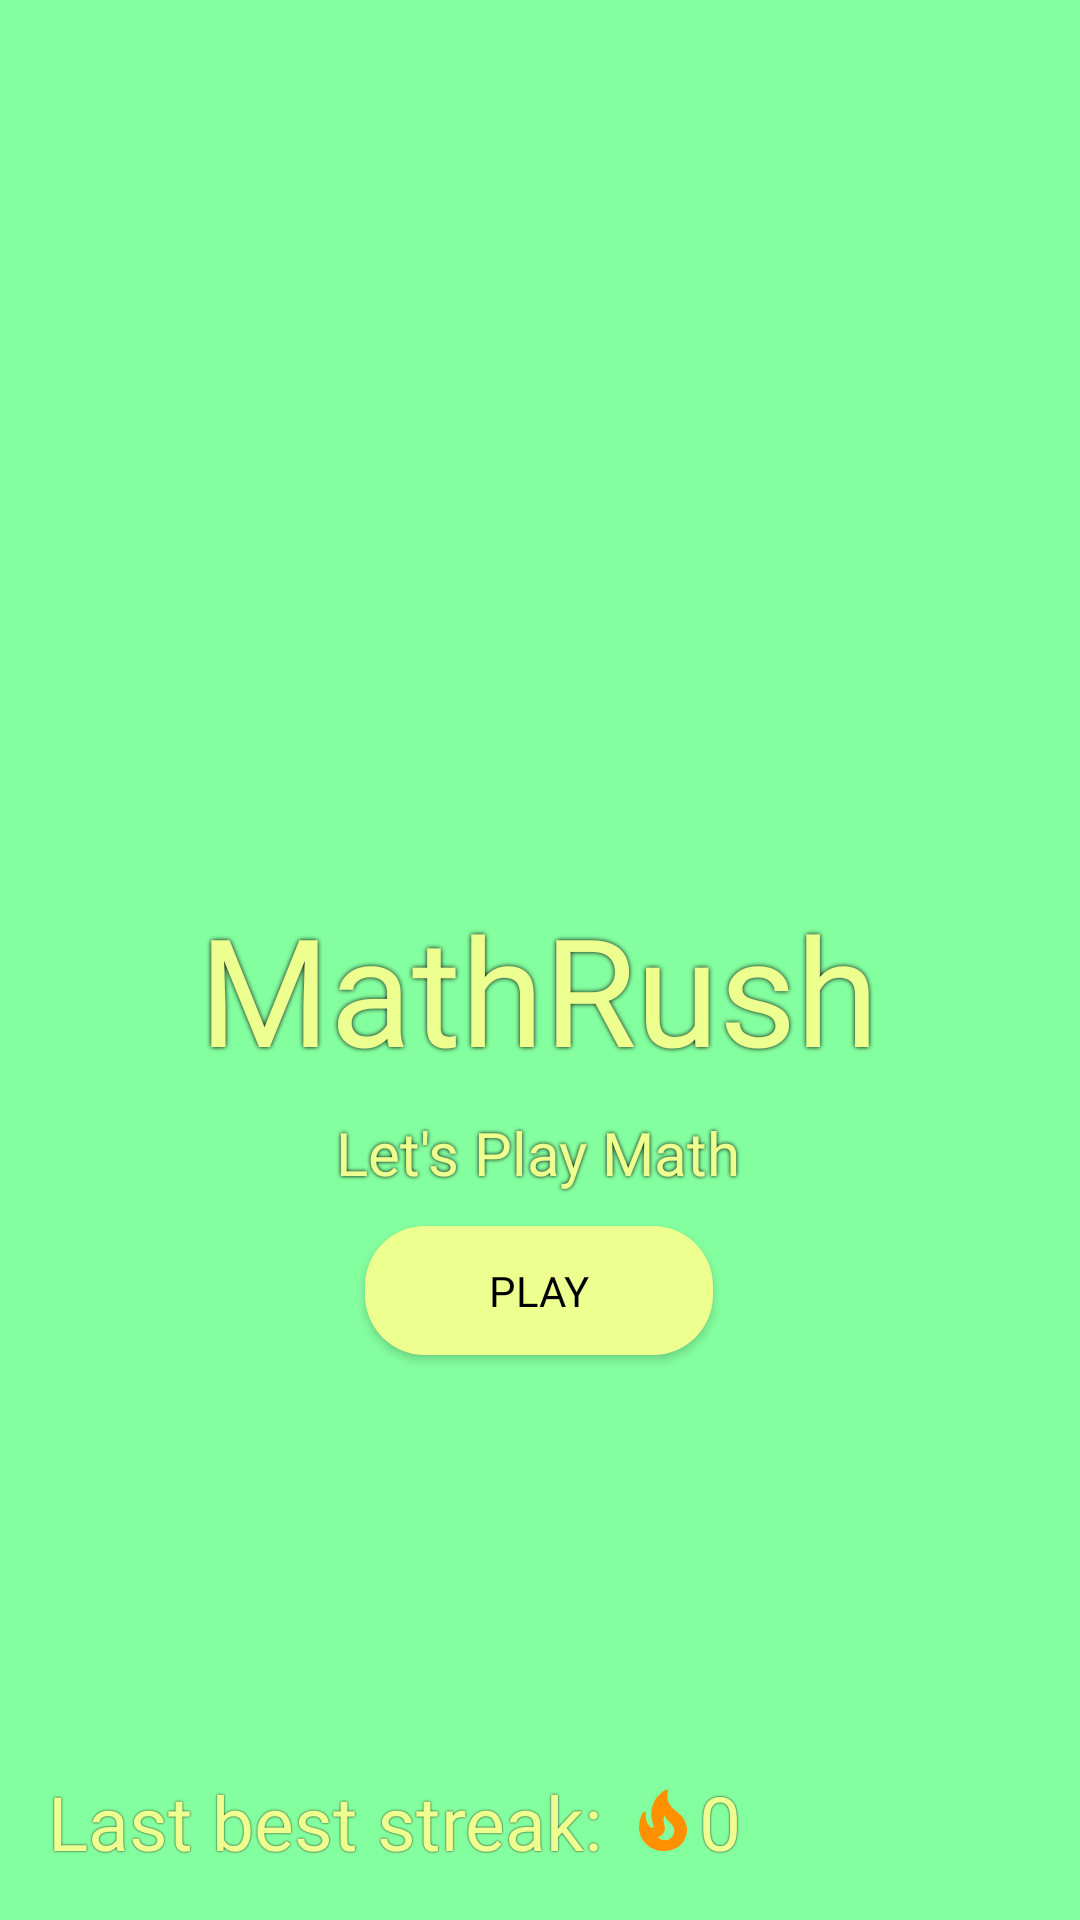

The Android layout XML behind this screen, and the referenced resources:
<!-- AndroidManifest.xml: application theme Theme.MathRush -->
<!-- res/layout/activity_main.xml -->
<?xml version="1.0" encoding="utf-8"?>
<androidx.constraintlayout.widget.ConstraintLayout xmlns:android="http://schemas.android.com/apk/res/android"
    xmlns:app="http://schemas.android.com/apk/res-auto"
    xmlns:tools="http://schemas.android.com/tools"
    android:id="@+id/main"
    android:layout_width="match_parent"
    android:layout_height="match_parent"
    android:background="#84ff9f"
    tools:context=".MainActivity">

    <TextView
        android:id="@+id/startSiteTitle"
        android:layout_width="wrap_content"
        android:layout_height="wrap_content"
        android:layout_marginTop="296dp"
        android:fontFamily="@font/atop"
        android:shadowColor="#000000"
        android:shadowDx="0"
        android:shadowDy="0"
        android:shadowRadius="4"
        android:text="MathRush"
        android:textColor="#edff8f"
        android:textSize="50sp"
        app:layout_constraintEnd_toEndOf="parent"
        app:layout_constraintHorizontal_bias="0.498"
        app:layout_constraintStart_toStartOf="parent"
        app:layout_constraintTop_toTopOf="parent" />

    <TextView
        android:id="@+id/letsPlayTitle"
        android:layout_width="wrap_content"
        android:layout_height="wrap_content"
        android:layout_marginTop="8dp"
        android:fontFamily="@font/atop"
        android:shadowColor="#000000"
        android:shadowDx="0"
        android:shadowDy="0"
        android:shadowRadius="3"
        android:text="Let's Play Math"
        android:textColor="#edff8f"
        android:textSize="20sp"
        app:layout_constraintEnd_toEndOf="parent"
        app:layout_constraintHorizontal_bias="0.498"
        app:layout_constraintStart_toStartOf="parent"
        app:layout_constraintTop_toBottomOf="@id/startSiteTitle" />

    <Button
        android:id="@+id/playButton"
        android:layout_width="116dp"
        android:layout_height="43dp"
        android:background="@drawable/rounded_button"
        android:fontFamily="@font/atop"
        android:text="PLAY"
        android:textColor="@color/black"
        app:layout_constraintBottom_toBottomOf="parent"
        app:layout_constraintEnd_toEndOf="parent"
        app:layout_constraintHorizontal_bias="0.498"
        app:layout_constraintStart_toStartOf="parent"
        app:layout_constraintTop_toBottomOf="@id/letsPlayTitle"
        app:layout_constraintVertical_bias="0.056" />


    
    <TextView
        android:id="@+id/streakRecordText"
        android:layout_width="wrap_content"
        android:layout_height="wrap_content"
        android:fontFamily="@font/atop"
        android:shadowColor="#000000"
        android:shadowDx="0"
        android:shadowDy="0"
        android:shadowRadius="1"
        android:text="Last best streak:"
        android:textColor="#edff8f"
        android:textSize="25dp"
        android:layout_marginStart="16dp"
        android:layout_marginBottom="16dp"
        app:layout_constraintStart_toStartOf="parent"
        app:layout_constraintBottom_toBottomOf="parent" />

    <TextView
        android:id="@+id/streakRecordNumberMainPage"
        android:layout_width="wrap_content"
        android:layout_height="wrap_content"
        android:drawableLeft="@drawable/streak_record_icon"
        android:fontFamily="@font/atop"
        android:shadowColor="#000000"
        android:shadowDx="0"
        android:shadowDy="0"
        android:shadowRadius="1"
        android:text="0"
        android:textColor="#edff8f"
        android:textSize="25dp"
        android:layout_marginStart="8dp"
        android:layout_marginBottom="16dp"
        app:layout_constraintStart_toEndOf="@id/streakRecordText"
        app:layout_constraintBottom_toBottomOf="parent" />




</androidx.constraintlayout.widget.ConstraintLayout>
<!-- resources referenced by this layout -->
<resources>
  <color name="black">#FF000000</color>
  <!-- drawable rounded_button (drawable) -->
  <shape xmlns:android="http://schemas.android.com/apk/res/android"
      android:shape="rectangle">
      <solid android:color="#edff8f" />
      <corners android:radius="20dp" />
      <padding android:left="10dp" android:top="6dp" android:right="10dp" android:bottom="6dp" />
  </shape>
  <!-- drawable streak_record_icon (drawable) -->
  <vector xmlns:android="http://schemas.android.com/apk/res/android" android:height="24dp" android:tint="#FF9100" android:viewportHeight="24" android:viewportWidth="24" android:width="24dp">
        
      <path android:fillColor="@android:color/white" android:pathData="M19.48,12.35c-1.57,-4.08 -7.16,-4.3 -5.81,-10.23c0.1,-0.44 -0.37,-0.78 -0.75,-0.55C9.29,3.71 6.68,8 8.87,13.62c0.18,0.46 -0.36,0.89 -0.75,0.59c-1.81,-1.37 -2,-3.34 -1.84,-4.75c0.06,-0.52 -0.62,-0.77 -0.91,-0.34C4.69,10.16 4,11.84 4,14.37c0.38,5.6 5.11,7.32 6.81,7.54c2.43,0.31 5.06,-0.14 6.95,-1.87C19.84,18.11 20.6,15.03 19.48,12.35zM10.2,17.38c1.44,-0.35 2.18,-1.39 2.38,-2.31c0.33,-1.43 -0.96,-2.83 -0.09,-5.09c0.33,1.87 3.27,3.04 3.27,5.08C15.84,17.59 13.1,19.76 10.2,17.38z"/>
      
  </vector>
  <style name="Theme.MathRush" parent="Base.Theme.MathRush" />
  <style name="Base.Theme.MathRush" parent="Theme.AppCompat.Light.NoActionBar">
          
          
      </style>
</resources>
